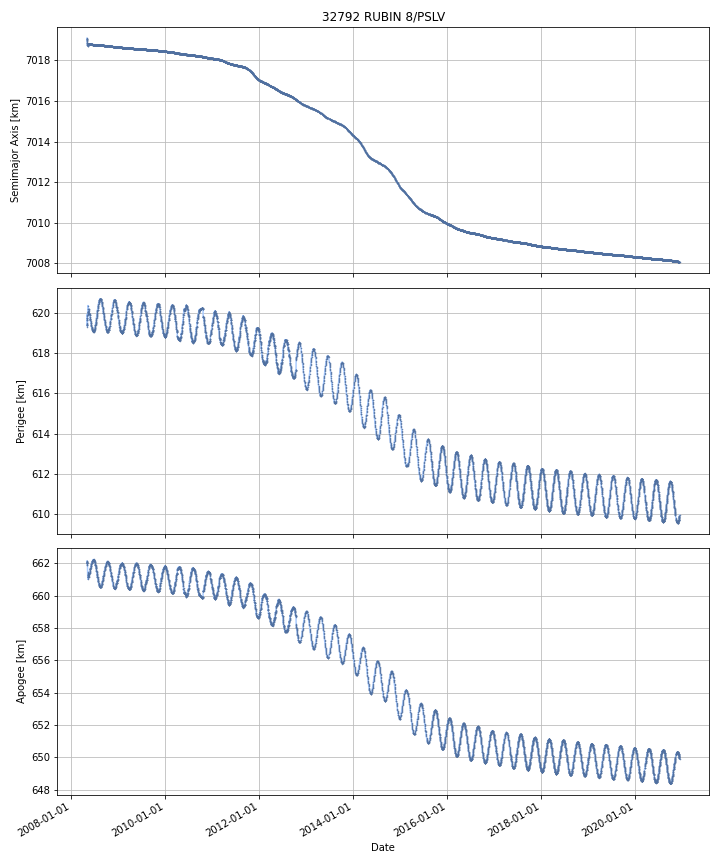

Data behind this chart, as committed beside it:
DATE, SEMIMAJOR_AXIS, PERIAPSIS, APOAPSIS, DOT_SEMIMAJOR_AXIS, DOT_PERIAPSIS, DOT_APOAPSIS
2008-04-30, 7019, 619.8, 662.1, , , 
2008-05-01, 7019, 619.6, 662, -0.09202, -0.1398, -0.04424
2008-05-02, 7019, 619.4, 662.1, -0.08234, -0.2039, 0.0392
2008-05-03, 7019, 619.4, 662, -0.06394, -0.05862, -0.06926
2008-05-04, 7019, 619.4, 661.9, -0.05095, 0.006919, -0.1088
2008-05-05, 7019, 619.5, 661.7, -0.01842, 0.1597, -0.1965
2008-05-06, 7019, 620, 661.2, -0.01885, 0.4627, -0.5004
2008-05-07, 7019, 620, 661.1, -0.02211, 0.01363, -0.05785
2008-05-08, 7019, 620.1, 661.1, 0.03783, 0.09622, -0.02057
2008-05-09, 7019, 620, 661.3, 0.03569, -0.0916, 0.163
2008-05-10, 7019, 620, 661.3, 0.002225, -0.04286, 0.04731
2008-05-11, 7019, 619.9, 661.4, 0.001348, -0.06582, 0.06852
2008-05-12, 7019, 620, 661.3, 0.003803, 0.1309, -0.1233
2008-05-13, 7019, 620.2, 661.2, 0.006152, 0.1311, -0.1188
2008-05-14, 7019, 620.2, 661.2, 0.002001, 0.01052, -0.006521
2008-05-15, 7019, 620.2, 661.2, -0.0005115, -0.006961, 0.005938
2008-05-16, 7019, 620.1, 661.2, -0.001425, -0.06418, 0.06133
2008-05-17, 7019, 620.1, 661.3, -0.0003939, -0.05482, 0.05403
2008-05-18, 7019, 620, 661.3, -0.0001655, -0.05854, 0.05821
2008-05-19, 7019, 620, 661.4, -0.001577, -0.01999, 0.01684
2008-05-20, 7019, 619.9, 661.4, -0.001629, -0.04617, 0.04291
2008-05-21, 7019, 619.9, 661.4, -0.0002218, -0.03202, 0.03158
2008-05-22, 7019, 619.9, 661.5, -0.0002562, -0.04162, 0.04111
2008-05-23, 7019, 619.8, 661.5, -0.001175, -0.06455, 0.0622
2008-05-24, 7019, 619.7, 661.6, -0.002057, -0.07852, 0.0744
2008-05-25, 7019, 619.7, 661.6, -0.0006305, -0.02533, 0.02407
2008-05-26, 7019, 619.7, 661.6, -0.0003097, -0.01687, 0.01626
2008-05-27, 7019, 619.6, 661.7, -0.00132, -0.03966, 0.03702
2008-05-28, 7019, 619.6, 661.7, -0.0017, -0.03512, 0.03172
2008-05-29, 7019, 619.6, 661.7, -0.0005663, -0.03661, 0.03548
2008-05-30, 7019, 619.5, 661.8, 0.0001526, -0.04467, 0.04498
2008-05-31, 7019, 619.5, 661.8, -0.001033, -0.02812, 0.02606
2008-06-01, 7019, 619.5, 661.8, -0.001441, -0.02869, 0.02581
2008-06-02, 7019, 619.4, 661.9, -0.0004516, -0.02882, 0.02792
2008-06-03, 7019, 619.4, 661.9, 0.0002401, -0.05356, 0.05404
2008-06-04, 7019, 619.3, 662, -0.0008773, -0.03653, 0.03477
2008-06-05, 7019, 619.3, 662, -0.001574, -0.04653, 0.04338
2008-06-06, 7019, 619.3, 662, -0.0007489, -0.0305, 0.029
2008-06-07, 7019, 619.2, 662.1, 1.9564061403798405e-05, -0.02258, 0.02262
2008-06-08, 7019, 619.2, 662.1, -0.0006648, -0.0245, 0.02317
2008-06-09, 7019, 619.2, 662.1, -0.001535, -0.007396, 0.004325
2008-06-10, 7019, 619.2, 662.1, -0.0007072, -0.00911, 0.007695
2008-06-11, 7019, 619.2, 662.1, 0.0002277, -0.02293, 0.02339
2008-06-12, 7019, 619.2, 662.1, -0.0006339, -0.01908, 0.01781
2008-06-13, 7019, 619.1, 662.2, -0.001377, -0.03307, 0.03032
2008-06-14, 7019, 619.1, 662.2, -0.0005978, -0.01874, 0.01755
2008-06-15, 7019, 619.1, 662.2, 0.000534, -0.006961, 0.008029
2008-06-16, 7019, 619.1, 662.2, -2.416186089249095e-05, -0.005862, 0.005813
2008-06-17, 7019, 619.1, 662.2, -0.001055, -0.01231, 0.0102
2008-06-18, 7019, 619.1, 662.2, -0.0009716, -0.008737, 0.006794
2008-06-19, 7019, 619.1, 662.2, -0.0001107, -0.003712, 0.003491
2008-06-20, 7019, 619.1, 662.2, -0.0005281, -0.01781, 0.01675
2008-06-21, 7019, 619, 662.2, -0.001696, -0.01513, 0.01174
2008-06-22, 7019, 619.1, 662.2, -0.001316, 0.0232, -0.02583
2008-06-23, 7019, 619.1, 662.2, -0.0001757, 0.02073, -0.02108
2008-06-24, 7019, 619.1, 662.2, -0.0002717, 0.01323, -0.01377
2008-06-25, 7019, 619.1, 662.2, -0.001209, 0.005338, -0.007757
2008-06-26, 7019, 619.1, 662.2, -0.000607, 0.01948, -0.02069
2008-06-27, 7019, 619.1, 662.2, -3.1506127925240435e-05, 0.004924, -0.004987
2008-06-28, 7019, 619.1, 662.1, 2.566049988672603e-05, 0.01006, -0.01001
... 4,547 more rows
